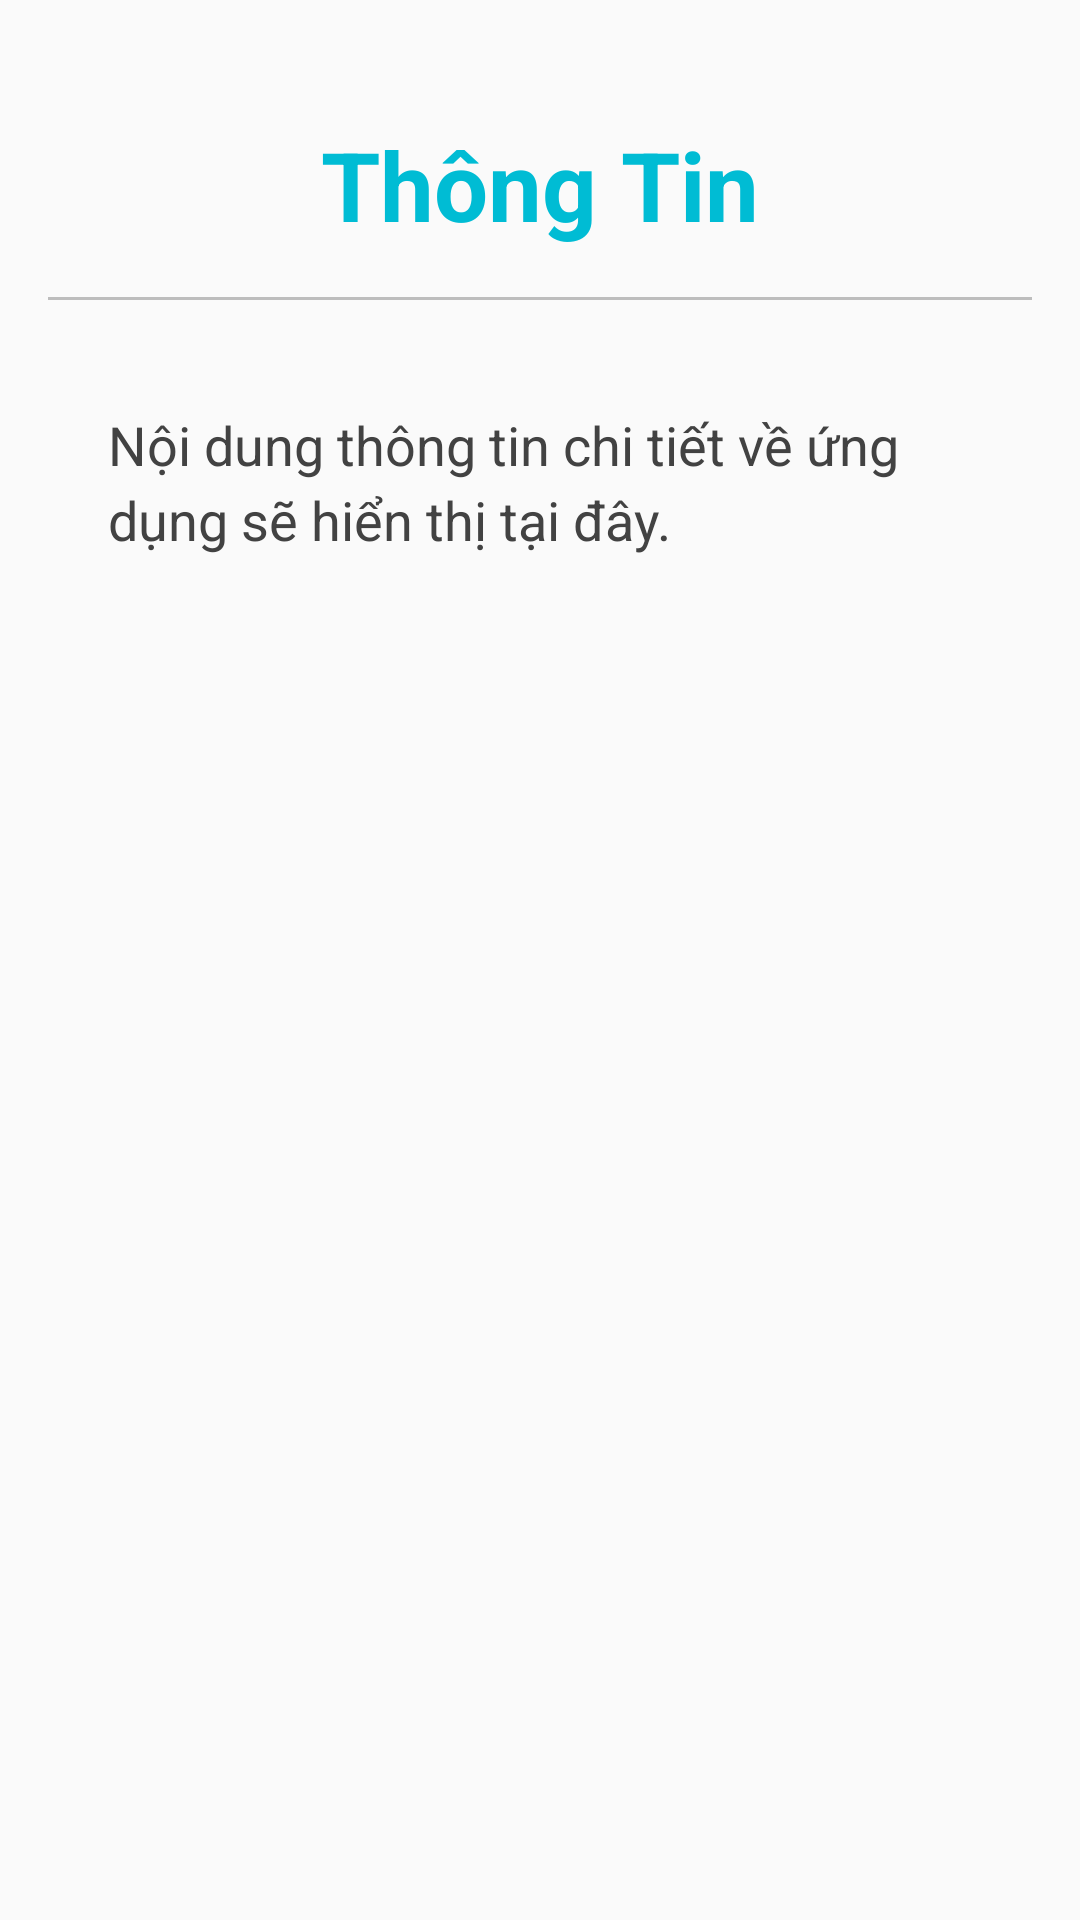

Reconstruct the res/layout file that produces this screen, plus the resources it refers to.
<!-- AndroidManifest.xml: application theme Theme.TruyệnChữ -->
<!-- res/layout/activity_thong_tin_app.xml -->
<?xml version="1.0" encoding="utf-8"?>
<LinearLayout xmlns:android="http://schemas.android.com/apk/res/android"
    xmlns:app="http://schemas.android.com/apk/res-auto"
    xmlns:tools="http://schemas.android.com/tools"
    android:layout_width="match_parent"
    android:layout_height="match_parent"
    android:orientation="vertical"
    android:background="#FAFAFA"
    android:padding="16dp"
    tools:context=".ThongTinAPP">

    
    <LinearLayout
        android:layout_width="match_parent"
        android:layout_height="wrap_content"
        android:orientation="horizontal"
        android:gravity="center"
        android:layout_marginTop="24dp">


        <TextView
            android:layout_width="wrap_content"
            android:layout_height="wrap_content"
            android:text="Thông Tin"
            android:textColor="#00BCD4"
            android:textSize="32sp"
            android:textStyle="bold" />
    </LinearLayout>

    
    <View
        android:layout_width="match_parent"
        android:layout_height="1dp"
        android:layout_marginTop="16dp"
        android:layout_marginBottom="16dp"
        android:background="#BDBDBD" />

    <ScrollView
        android:layout_width="match_parent"
        android:layout_height="match_parent">

        <TextView
            android:id="@+id/textviewthongtin"
            android:layout_width="match_parent"
            android:layout_height="wrap_content"
            android:padding="20dp"
            android:text="Nội dung thông tin chi tiết về ứng dụng sẽ hiển thị tại đây."
            android:textSize="18sp"
            android:textColor="#424242"
            android:lineSpacingExtra="4dp"
            android:layout_marginBottom="20dp" />
    </ScrollView>

</LinearLayout>
<!-- resources referenced by this layout -->
<resources>
  <style name="Theme.TruyệnChữ" parent="Base.Theme.TruyệnChữ" />
  <style name="Base.Theme.TruyệnChữ" parent="Theme.Material3.DayNight.NoActionBar">
          
          
      </style>
</resources>
